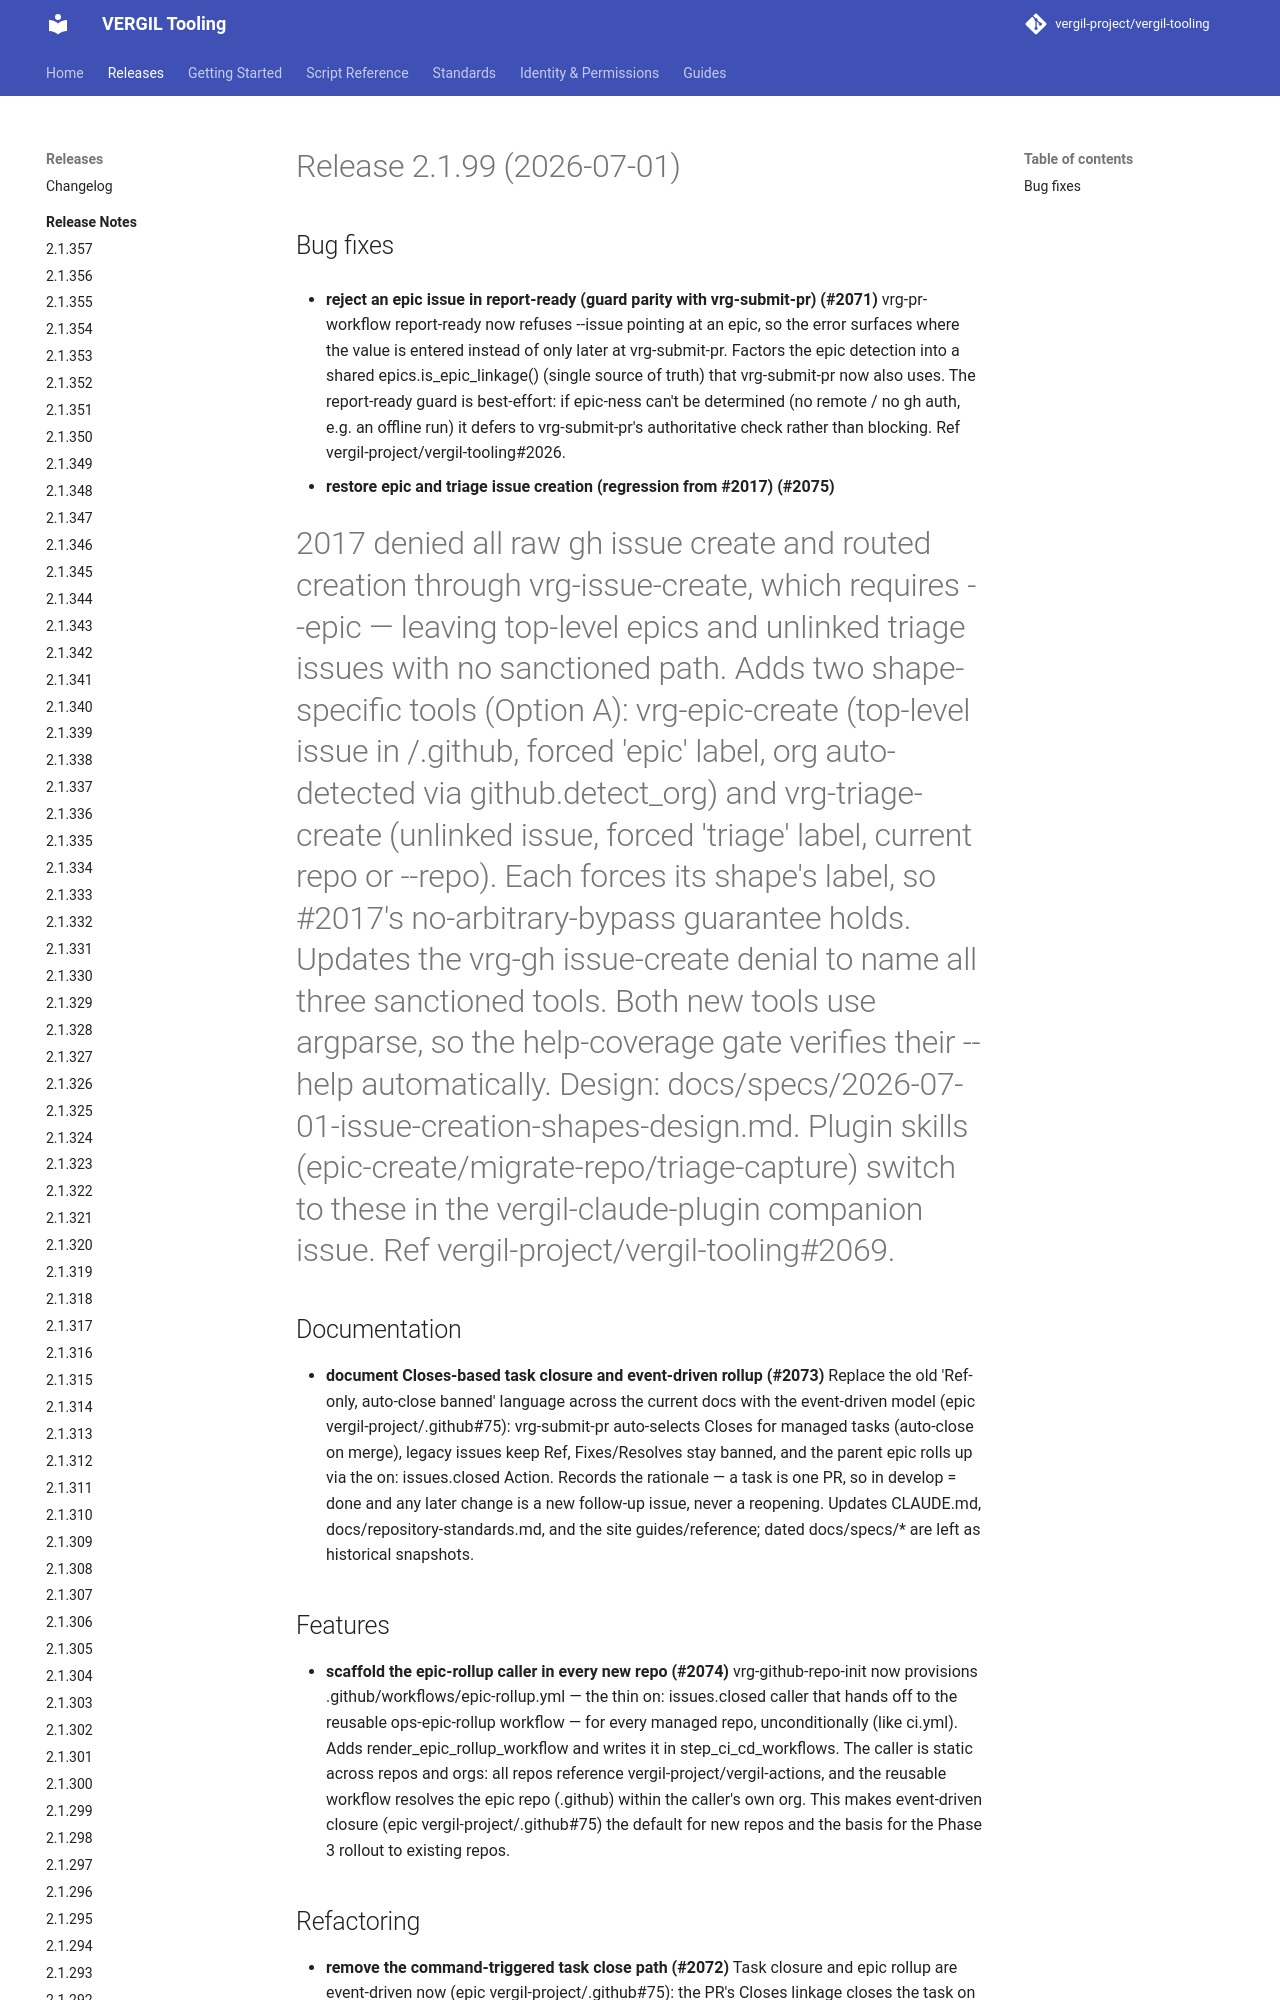

repository: vergil-project/vergil-tooling · page: dev/releases/v2.1.99/index.html · generator: mkdocs


# Release 2.1.99 (2026-07-01)

## Bug fixes

- **reject an epic issue in report-ready (guard parity with vrg-submit-pr) (#2071)**
vrg-pr-workflow report-ready now refuses --issue pointing at an epic, so the error surfaces where the value is entered instead of only later at vrg-submit-pr. Factors the epic detection into a shared epics.is_epic_linkage() (single source of truth) that vrg-submit-pr now also uses. The report-ready guard is best-effort: if epic-ness can't be determined (no remote / no gh auth, e.g. an offline run) it defers to vrg-su
